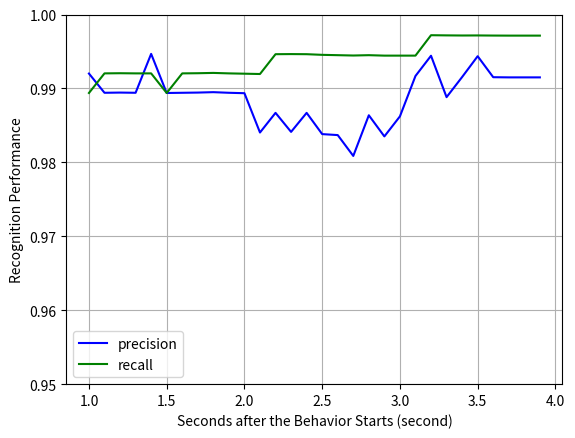
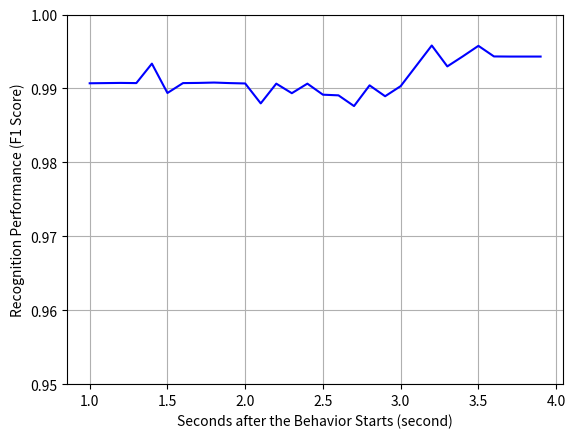

Python code for these plots, in order:
import numpy as np
import matplotlib.pyplot as plt


acc = np.array([0.94945055, 0.95164835, 0.9540293, 0.9514652, 0.95128205, 0.9492674, 0.9514652, 0.95421245, 0.95915751,
                0.95164835, 0.9467033, 0.94139194, 0.94377289, 0.94725275, 0.94395604, 0.92893773, 0.92087912,
                0.91373626, 0.92197802, 0.91098901, 0.91117216, 0.91062271, 0.90824176, 0.90091575, 0.89542125,
                0.8985348, 0.89267399, 0.89047619, 0.89102564, 0.89047619])
prec = np.array([0.99202128, 0.98941799, 0.98944591, 0.98941799, 0.99468085, 0.98938992, 0.98941799, 0.98944591,
                 0.98950131, 0.98941799, 0.9893617,  0.98404255, 0.98670213, 0.98412698, 0.98670213, 0.98382749,
                 0.98369565, 0.98087432, 0.98637602, 0.98351648, 0.9862259, 0.99168975, 0.99442897, 0.98882682,
                 0.9915493, 0.9943662, 0.99152542, 0.99150142, 0.99150142, 0.99150142])
recall = np.array([0.98938992, 0.99204244, 0.99206349, 0.99204244, 0.99204244, 0.98938992, 0.99204244, 0.99206349,
                   0.99210526, 0.99204244, 0.992, 0.9919571, 0.99463807, 0.99465241, 0.99463807, 0.99455041,
                   0.99450549, 0.99445983, 0.99450549, 0.99444444, 0.99444444, 0.99444444, 0.9972067, 0.9971831,
                   0.99716714, 0.99717514, 0.99715909, 0.997151, 0.997151, 0.997151])
f1 = 2*prec*recall/(prec+recall)


plt.figure(1)
plt.plot(np.arange(1, 4, 0.1), prec, 'b', label='precision')
plt.plot(np.arange(1, 4, 0.1), recall, 'g', label='recall')
plt.ylim((0.95, 1))
plt.xlabel('Seconds after the Behavior Starts (second)')
plt.ylabel('Recognition Performance')
plt.legend()
plt.grid(True)

plt.figure(2)
plt.plot(np.arange(1, 4, 0.1), f1, 'b')
plt.ylim((0.95, 1))
plt.xlabel('Seconds after the Behavior Starts (second)')
plt.ylabel('Recognition Performance (F1 Score)')
plt.grid(True)
plt.show()
